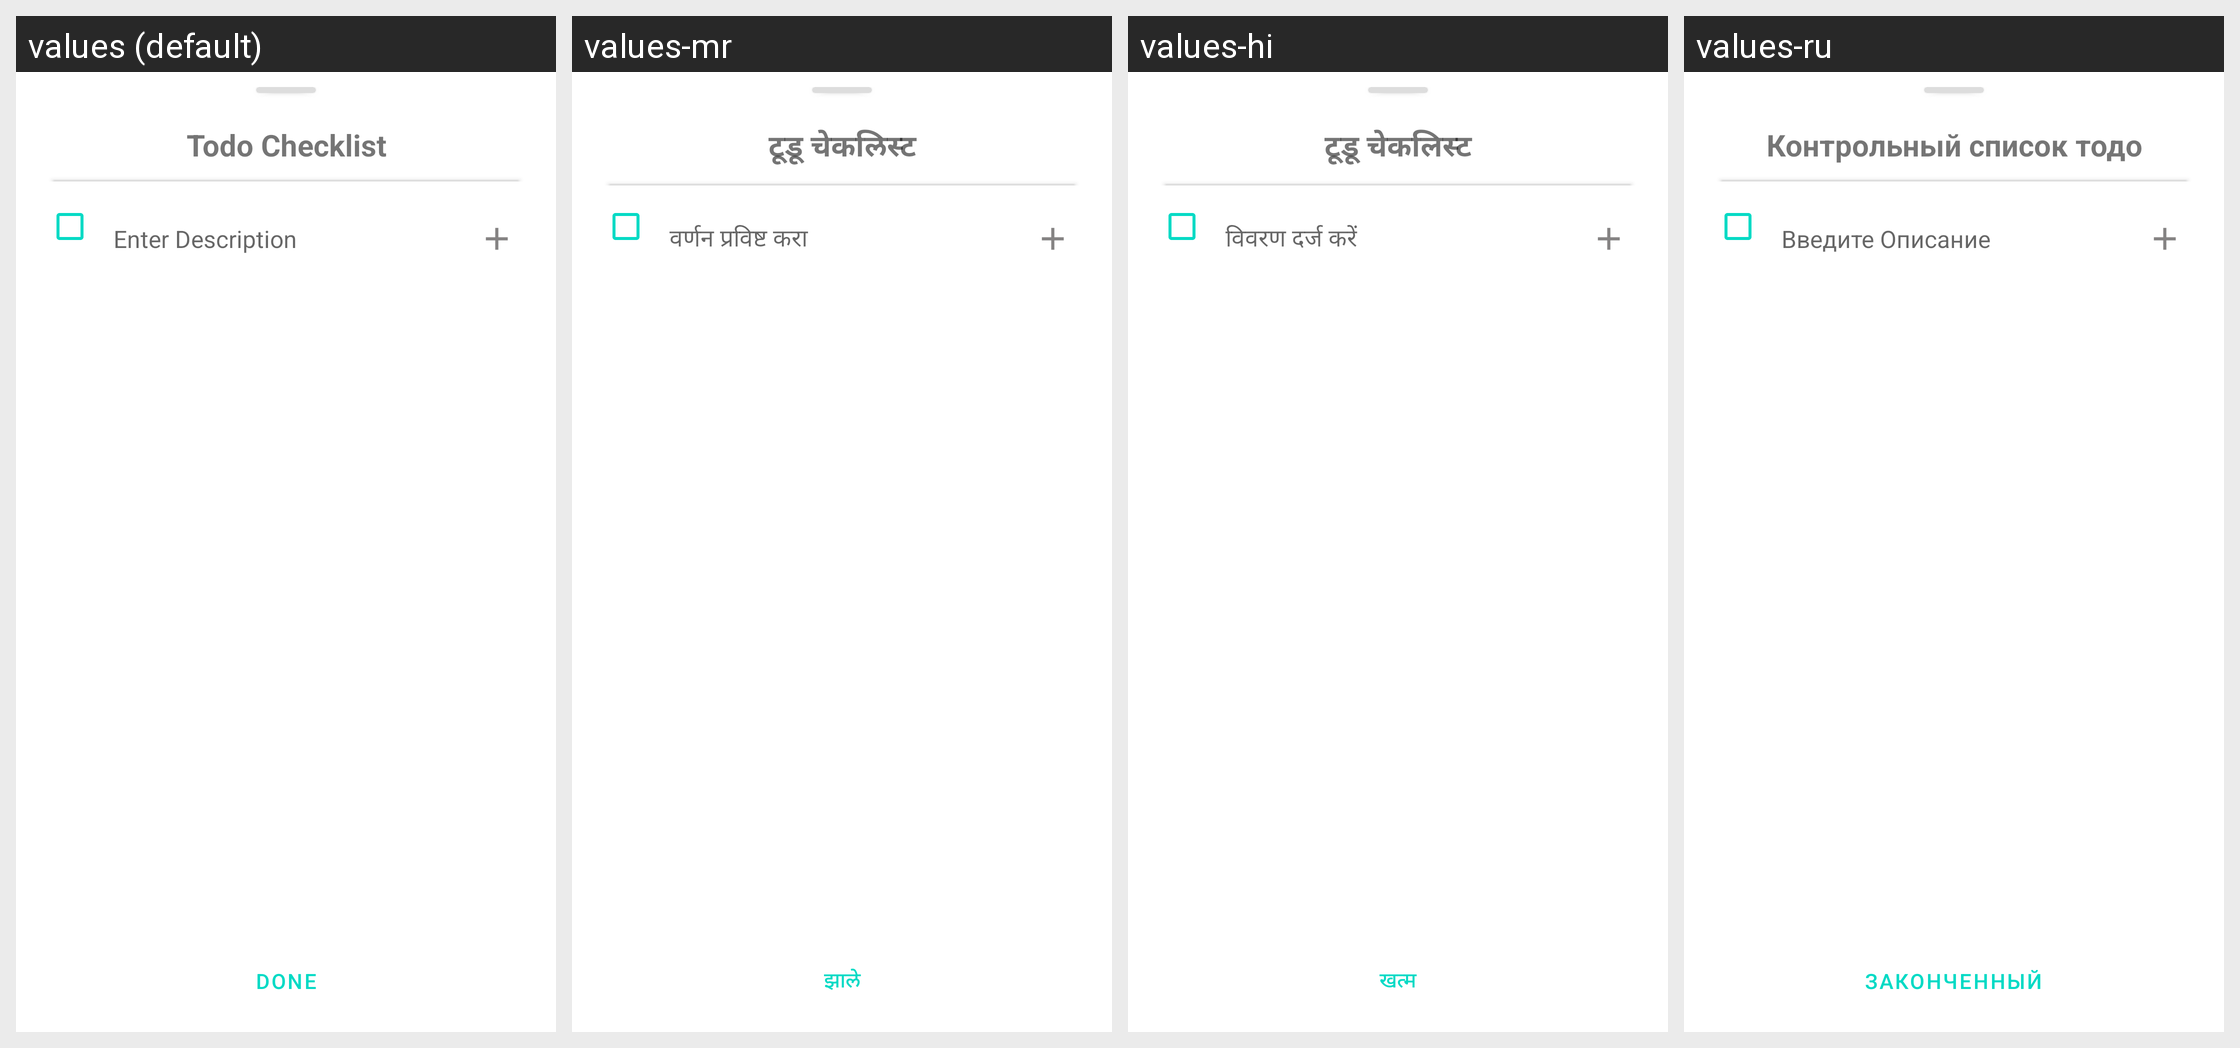

The Android screen above is rendered under several locales of the same app. Produce the string resources it draws, with the default and per-locale values.
Android screen res/layout/todo_listview.xml rendered under 4 locales, left to right: values (default), values-mr, values-hi, values-ru. Device: Nexus 5 (rendered at 1080×1920; each locale shown at half size, 540×960, under a caption strip naming it); theme Theme.Notefy.
Other locales in the repository, not shown: values-bn, values-es, values-fr, values-in, values-it, values-ja, values-pt, values-ta, values-te, values-tr, values-zh.
Strings drawn on this screen, with the default value and each locale's value (text and hints the layout hard-codes, and strings that could not be matched under every locale, appear in the picture but are not listed):

todo_checklist
  values: Todo Checklist
  values-mr: टूडू चेकलिस्ट
  values-hi: टूडू चेकलिस्ट
  values-ru: Контрольный список тодо

enter_description
  values: Enter Description
  values-mr: वर्णन प्रविष्ट करा
  values-hi: विवरण दर्ज करें
  values-ru: Введите Описание

done
  values: Done
  values-mr: झाले
  values-hi: खत्म
  values-ru: законченный
